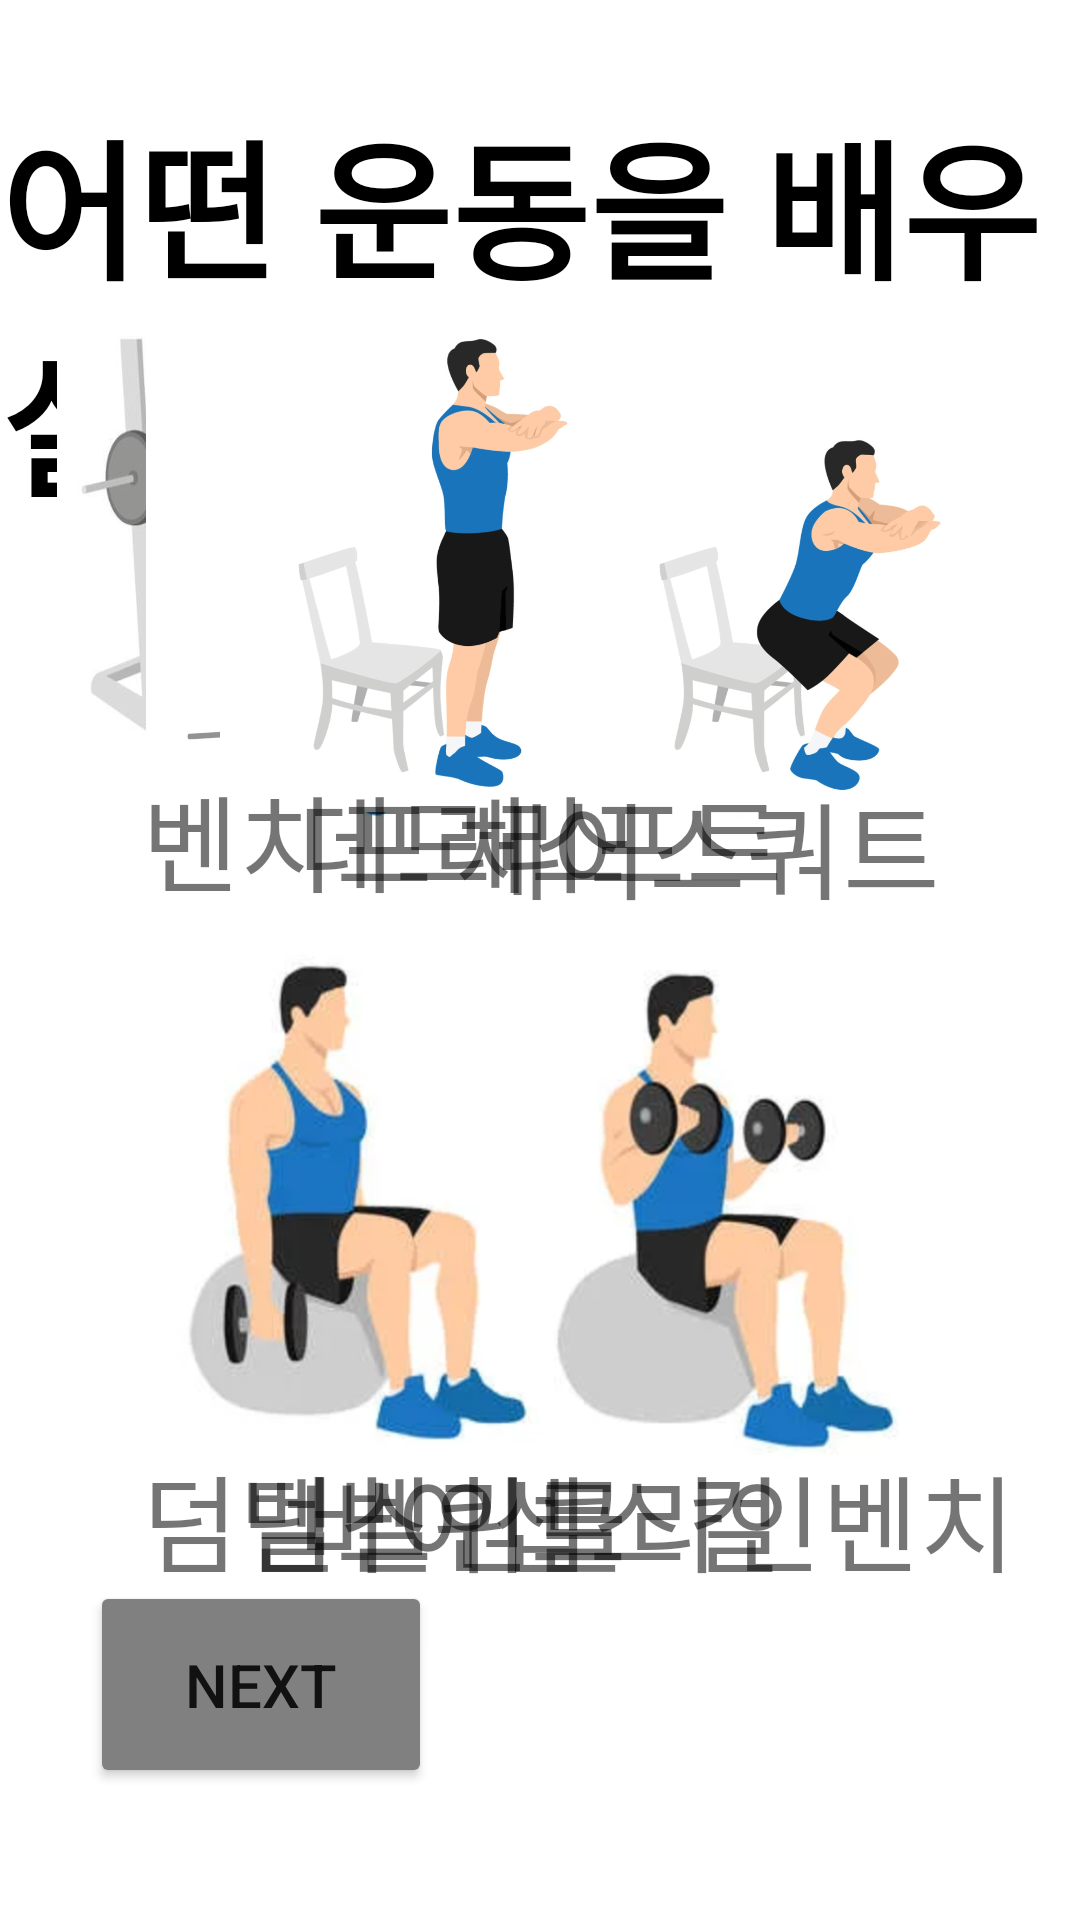

Layout XML and referenced resources for this Android screen:
<!-- AndroidManifest.xml: application theme Theme.HealthtemiApplication -->
<!-- res/layout/fragment_1.xml -->
<?xml version="1.0" encoding="utf-8"?>
<androidx.constraintlayout.widget.ConstraintLayout xmlns:android="http://schemas.android.com/apk/res/android"
    xmlns:app="http://schemas.android.com/apk/res-auto"
    xmlns:tools="http://schemas.android.com/tools"
    android:layout_width="match_parent"
    android:layout_height="match_parent"
    tools:context=".Fragment1">


    <TextView
        android:id="@+id/txtdbs"
        android:layout_width="wrap_content"
        android:layout_height="wrap_content"
        android:layout_gravity="center"
        android:clickable="false"
        android:text="덤벨스쿼트"
        android:textSize="35dp"
        app:layout_constraintBottom_toBottomOf="parent"
        app:layout_constraintHorizontal_bias="0.239"
        app:layout_constraintLeft_toLeftOf="parent"
        app:layout_constraintRight_toRightOf="parent"
        app:layout_constraintTop_toTopOf="parent"
        app:layout_constraintVertical_bias="0.816" />

    <TextView
        android:id="@+id/dbib"
        android:layout_width="wrap_content"
        android:layout_height="wrap_content"
        android:layout_gravity="center"
        android:clickable="false"
        android:text="덤벨인클라인벤치"
        android:textSize="35dp"
        app:layout_constraintBottom_toBottomOf="parent"
        app:layout_constraintHorizontal_bias="0.789"
        app:layout_constraintLeft_toLeftOf="parent"
        app:layout_constraintRight_toRightOf="parent"
        app:layout_constraintTop_toTopOf="parent"
        app:layout_constraintVertical_bias="0.816" />

    <TextView
        android:id="@+id/bcc"
        android:layout_width="wrap_content"
        android:layout_height="wrap_content"
        android:layout_gravity="center"
        android:clickable="false"
        android:text="바이셉스컬"
        android:textSize="35dp"
        app:layout_constraintBottom_toBottomOf="parent"
        app:layout_constraintLeft_toLeftOf="parent"
        app:layout_constraintRight_toRightOf="parent"
        app:layout_constraintTop_toTopOf="parent"
        app:layout_constraintVertical_bias="0.816" />

    <TextView
        android:id="@+id/titleteachingselect"
        android:layout_width="wrap_content"
        android:layout_height="wrap_content"
        android:text="어떤 운동을 배우실 건가요?"
        android:textColor="#000000"
        android:textSize="50sp"
        android:textStyle="bold"
        app:layout_constraintBottom_toBottomOf="parent"
        app:layout_constraintEnd_toEndOf="parent"
        app:layout_constraintHorizontal_bias="0.528"
        app:layout_constraintStart_toStartOf="parent"
        app:layout_constraintTop_toTopOf="parent"
        app:layout_constraintVertical_bias="0.064" />

    <ImageButton
        android:id="@+id/btnbp"
        android:layout_width="266dp"
        android:layout_height="165dp"
        android:background="@drawable/benchpressillust"
        app:layout_constraintBottom_toBottomOf="parent"
        app:layout_constraintHorizontal_bias="0.203"
        app:layout_constraintLeft_toLeftOf="parent"
        app:layout_constraintRight_toRightOf="parent"
        app:layout_constraintTop_toTopOf="parent"
        app:layout_constraintVertical_bias="0.229" />

    <ImageButton
        android:id="@+id/btndl"
        android:layout_width="263dp"
        android:layout_height="163dp"
        android:layout_gravity="center_horizontal"
        android:background="@drawable/deadliftphoto"
        android:text="2 데드리프트"
        app:layout_constraintBottom_toBottomOf="parent"
        app:layout_constraintLeft_toLeftOf="parent"
        app:layout_constraintRight_toRightOf="parent"
        app:layout_constraintTop_toTopOf="parent"
        app:layout_constraintVertical_bias="0.226" />

    <ImageButton
        android:id="@+id/btncs"
        android:layout_width="267dp"
        android:layout_height="163dp"
        android:layout_gravity="center_horizontal"
        android:background="@drawable/chairsquatillust"
        app:layout_constraintBottom_toBottomOf="parent"
        app:layout_constraintHorizontal_bias="0.79"
        app:layout_constraintLeft_toLeftOf="parent"
        app:layout_constraintRight_toRightOf="parent"
        app:layout_constraintTop_toTopOf="parent"
        app:layout_constraintVertical_bias="0.223" />

    <TextView
        android:id="@+id/dl"
        android:layout_width="wrap_content"
        android:layout_height="wrap_content"
        android:layout_gravity="center"
        android:clickable="false"
        android:text="데드리프트"
        android:textSize="35dp"
        app:layout_constraintBottom_toBottomOf="parent"
        app:layout_constraintLeft_toLeftOf="parent"
        app:layout_constraintRight_toRightOf="parent"
        app:layout_constraintTop_toTopOf="parent"
        app:layout_constraintVertical_bias="0.431" />

    <TextView
        android:id="@+id/cs"
        android:layout_width="wrap_content"
        android:layout_height="wrap_content"
        android:layout_gravity="center"
        android:clickable="false"
        android:text="체어스쿼트"
        android:textSize="35dp"
        app:layout_constraintBottom_toBottomOf="parent"
        app:layout_constraintHorizontal_bias="0.764"
        app:layout_constraintLeft_toLeftOf="parent"
        app:layout_constraintRight_toRightOf="parent"
        app:layout_constraintTop_toTopOf="parent"
        app:layout_constraintVertical_bias="0.435" />

    <TextView
        android:id="@+id/bp"
        android:layout_width="wrap_content"
        android:layout_height="wrap_content"
        android:layout_gravity="center"
        android:clickable="false"
        android:text="벤치프레스"
        android:textSize="35dp"
        app:layout_constraintBottom_toBottomOf="parent"
        app:layout_constraintHorizontal_bias="0.239"
        app:layout_constraintLeft_toLeftOf="parent"
        app:layout_constraintRight_toRightOf="parent"
        app:layout_constraintTop_toTopOf="parent"
        app:layout_constraintVertical_bias="0.431" />

    <ImageButton
        android:id="@+id/btnbdib"
        android:layout_width="256dp"
        android:layout_height="176dp"
        android:background="@drawable/benchrowsillust"
        app:layout_constraintBottom_toBottomOf="parent"
        app:layout_constraintHorizontal_bias="0.786"
        app:layout_constraintLeft_toLeftOf="parent"
        app:layout_constraintRight_toRightOf="parent"
        app:layout_constraintTop_toTopOf="parent"
        app:layout_constraintVertical_bias="0.677" />

    <ImageButton
        android:id="@+id/btndbs"
        android:layout_width="268dp"
        android:layout_height="174dp"
        android:background="@drawable/dumbbellsquat"
        app:layout_constraintBottom_toBottomOf="parent"
        app:layout_constraintHorizontal_bias="0.203"
        app:layout_constraintLeft_toLeftOf="parent"
        app:layout_constraintRight_toRightOf="parent"
        app:layout_constraintTop_toTopOf="parent"
        app:layout_constraintVertical_bias="0.675" />

    <ImageButton
        android:id="@+id/btnbbc"
        android:layout_width="277dp"
        android:layout_height="174dp"
        android:background="@drawable/bicepscurlillust"
        app:layout_constraintBottom_toBottomOf="parent"
        app:layout_constraintLeft_toLeftOf="parent"
        app:layout_constraintRight_toRightOf="parent"
        app:layout_constraintTop_toTopOf="parent"
        app:layout_constraintVertical_bias="0.675" />

    <Button
        android:id="@+id/teachingbuttonNext"
        android:layout_width="114dp"
        android:layout_height="69dp"
        android:layout_marginEnd="216dp"
        android:backgroundTint="#808080"
        android:onClick="clickBtn"
        android:text="next"
        android:textSize="20sp"
        app:layout_constraintBottom_toBottomOf="parent"
        app:layout_constraintEnd_toEndOf="parent"
        app:layout_constraintTop_toTopOf="parent"
        app:layout_constraintVertical_bias="0.923" />


</androidx.constraintlayout.widget.ConstraintLayout>
<!-- resources referenced by this layout -->
<resources>
  <!-- drawable benchpressillust: jpg bitmap (drawable, 84941 bytes) -->
  <!-- drawable benchrowsillust: png bitmap (drawable, 232263 bytes) -->
  <!-- drawable bicepscurlillust: png bitmap (drawable, 234373 bytes) -->
  <!-- drawable chairsquatillust: png bitmap (drawable, 236515 bytes) -->
  <!-- drawable deadliftphoto: jpg bitmap (drawable, 182193 bytes) -->
  <!-- drawable dumbbellsquat: jpg bitmap (drawable, 87154 bytes) -->
  <style name="Theme.HealthtemiApplication" parent="Theme.MaterialComponents.DayNight.DarkActionBar">
          
          <item name="colorPrimary">#009688</item>
          <item name="colorPrimaryVariant">@color/teal_700</item>
          <item name="colorOnPrimary">@color/white</item>
          
          <item name="colorSecondary">@color/teal_200</item>
          <item name="colorSecondaryVariant">@color/teal_700</item>
          <item name="colorOnSecondary">@color/black</item>
          
          <item name="android:statusBarColor" tools:targetApi="l">?attr/colorPrimaryVariant</item>
          
      </style>
  <!-- not gathered from this repository: default colours our renderer supplied (Android Studio template values) -->
  <color name="teal_200">#FF03DAC5</color>
  <color name="teal_700">#FF018786</color>
  <color name="black">#FF000000</color>
  <color name="white">#FFFFFFFF</color>
</resources>
